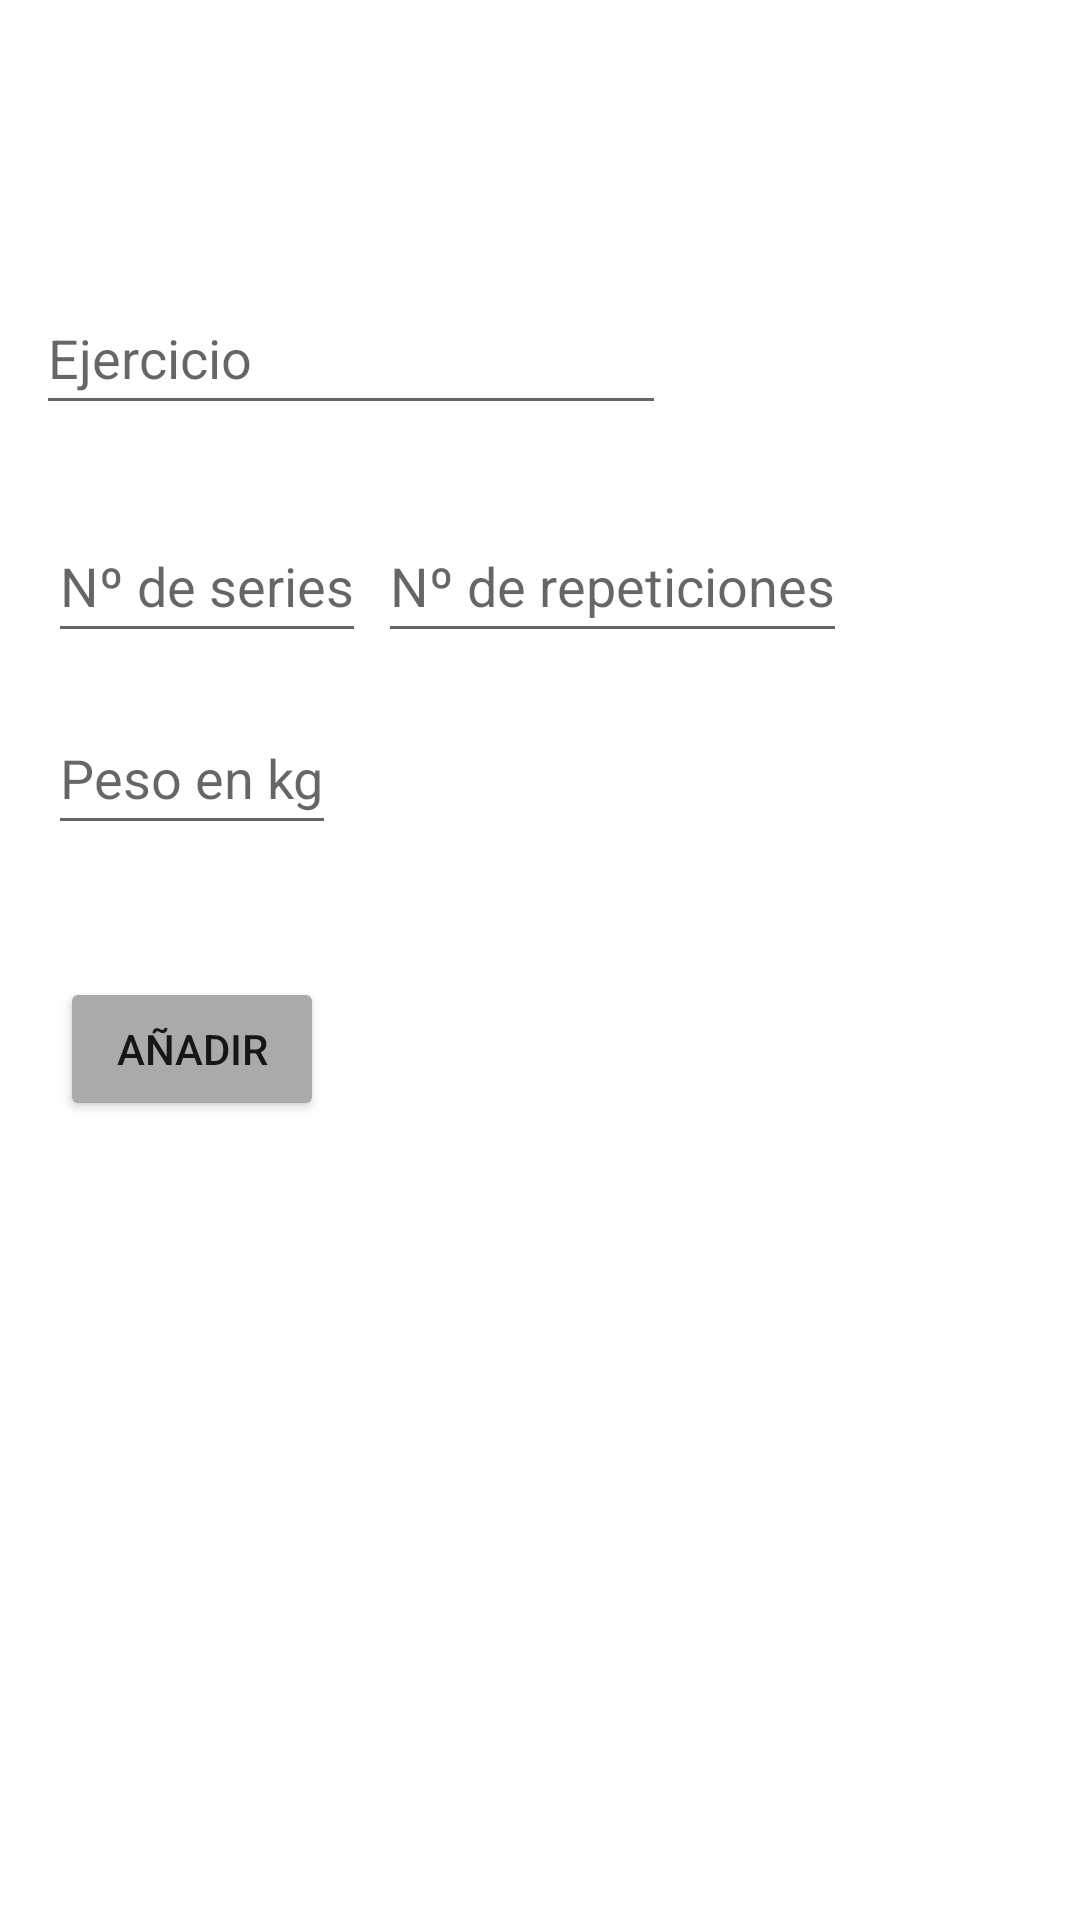

The Android layout XML behind this screen, and the referenced resources:
<!-- AndroidManifest.xml: application theme Theme.MyFitnessNoteBook -->
<!-- res/layout/activity_add_ejercicio.xml -->
<?xml version="1.0" encoding="utf-8"?>
<androidx.constraintlayout.widget.ConstraintLayout xmlns:android="http://schemas.android.com/apk/res/android"
    xmlns:app="http://schemas.android.com/apk/res-auto"
    xmlns:tools="http://schemas.android.com/tools"
    android:layout_width="match_parent"
    android:layout_height="match_parent"
    tools:context=".addEjercicio">


    <TextView
        android:id="@+id/nombreRutina"
        android:layout_width="wrap_content"
        android:layout_height="wrap_content"
        android:layout_marginStart="15dp"
        android:layout_marginTop="21dp"
        android:layout_marginEnd="186dp"
        android:layout_marginBottom="665dp"
        android:ems="10"
        android:minHeight="48dp"
        android:text="Nombre rutina"
        app:layout_constraintBottom_toBottomOf="parent"
        app:layout_constraintEnd_toEndOf="parent"
        app:layout_constraintHorizontal_bias="0.021"
        app:layout_constraintStart_toStartOf="parent"
        app:layout_constraintTop_toTopOf="parent"
        app:layout_constraintVertical_bias="0.0" />


    <TextView
        android:id="@+id/numEjer"
        android:layout_width="wrap_content"
        android:layout_height="wrap_content"
        android:layout_marginStart="16dp"
        android:layout_marginTop="9dp"
        android:text=""
        app:layout_constraintStart_toStartOf="parent"
        app:layout_constraintTop_toBottomOf="@+id/nombreRutina" />

    <EditText
        android:id="@+id/nombreEjercicio"
        android:layout_width="wrap_content"
        android:layout_height="wrap_content"
        android:ems="10"
        android:hint="Ejercicio"
        android:inputType="text"
        android:minHeight="48dp"
        app:layout_constraintBottom_toBottomOf="parent"
        app:layout_constraintEnd_toEndOf="parent"
        app:layout_constraintHorizontal_bias="0.079"
        app:layout_constraintStart_toStartOf="parent"
        app:layout_constraintTop_toTopOf="parent"
        app:layout_constraintVertical_bias="0.158" />

    <EditText
        android:id="@+id/series"
        android:layout_width="wrap_content"
        android:layout_height="wrap_content"
        android:layout_marginStart="16dp"
        android:layout_marginTop="28dp"
        android:hint="Nº de series"
        android:inputType="number"
        android:minHeight="48dp"
        app:layout_constraintStart_toStartOf="parent"
        app:layout_constraintTop_toBottomOf="@+id/nombreEjercicio" />

    <EditText
        android:id="@+id/repeticiones"
        android:layout_width="wrap_content"
        android:layout_height="wrap_content"
        android:layout_marginStart="4dp"
        android:layout_marginTop="28dp"
        android:hint="Nº de repeticiones"
        android:inputType="number"
        android:minHeight="48dp"
        app:layout_constraintStart_toEndOf="@+id/series"
        app:layout_constraintTop_toBottomOf="@+id/nombreEjercicio" />

    <EditText
        android:id="@+id/peso"
        android:layout_width="wrap_content"
        android:layout_height="wrap_content"
        android:layout_marginStart="16dp"
        android:layout_marginBottom="44dp"
        android:hint="Peso en kg"
        android:inputType="number"
        android:minHeight="48dp"
        app:layout_constraintBottom_toTopOf="@+id/btn_addEjer"
        app:layout_constraintStart_toStartOf="parent" />

    <Button
        android:id="@+id/btn_addEjer"
        android:layout_width="wrap_content"
        android:layout_height="wrap_content"
        android:layout_marginStart="20dp"
        android:layout_marginTop="108dp"
        android:backgroundTint="@android:color/darker_gray"
        android:text="Añadir"
        app:layout_constraintStart_toStartOf="parent"
        app:layout_constraintTop_toBottomOf="@+id/series" />

    <TextView
        android:id="@+id/currentNumEjer"
        android:layout_width="wrap_content"
        android:layout_height="wrap_content"
        android:layout_marginStart="10dp"
        android:layout_marginTop="9dp"
        app:layout_constraintStart_toEndOf="@+id/numEjer"
        app:layout_constraintTop_toBottomOf="@+id/nombreRutina" />


</androidx.constraintlayout.widget.ConstraintLayout>
<!-- resources referenced by this layout -->
<resources>
  <style name="Theme.MyFitnessNoteBook" parent="Theme.MaterialComponents.DayNight.DarkActionBar">
          
          <item name="colorPrimary">@color/purple_500</item>
          <item name="colorPrimaryVariant">@color/purple_700</item>
          <item name="colorOnPrimary">@color/white</item>
          
          <item name="colorSecondary">@color/teal_200</item>
          <item name="colorSecondaryVariant">@color/teal_700</item>
          <item name="colorOnSecondary">@color/black</item>
          
          <item name="android:statusBarColor" tools:targetApi="l">?attr/colorPrimaryVariant</item>
          
      </style>
  <!-- not gathered from this repository: default colours our renderer supplied (Android Studio template values) -->
  <color name="purple_500">#FF6200EE</color>
  <color name="purple_700">#FF3700B3</color>
  <color name="teal_200">#FF03DAC5</color>
  <color name="teal_700">#FF018786</color>
  <color name="black">#FF000000</color>
  <color name="white">#FFFFFFFF</color>
</resources>
